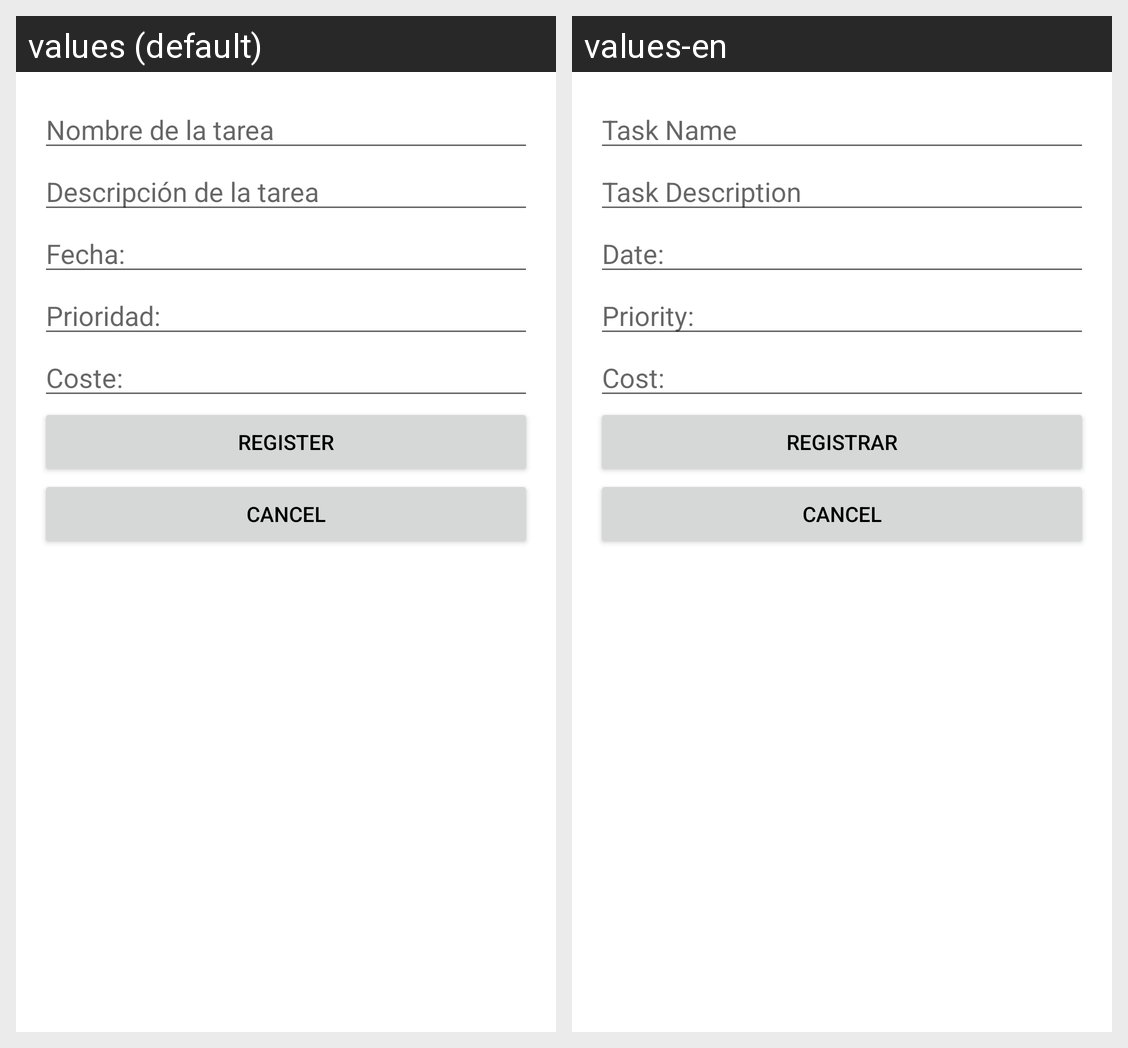

Translations of the strings shown on this Android screen, per locale in the grid:
Android screen res/layout/activity_task_registration.xml rendered under 2 locales, left to right: values (default), values-en. Device: Nexus 5 (rendered at 1080×1920; each locale shown at half size, 540×960, under a caption strip naming it); theme AppTheme.
Strings drawn on this screen, with the default value and each locale's value (text and hints the layout hard-codes, and strings that could not be matched under every locale, appear in the picture but are not listed):

task_name
  values: Nombre de la tarea
  values-en: Task Name

task_description
  values: Descripción de la tarea
  values-en: Task Description

task_date
  values: Fecha:
  values-en: Date:

task_priority
  values: Prioridad:
  values-en: Priority:

task_cost
  values: Coste:
  values-en: Cost:

register
  values: Register
  values-en: Registrar

cancel
  values: Cancel
  values-en: Cancel
